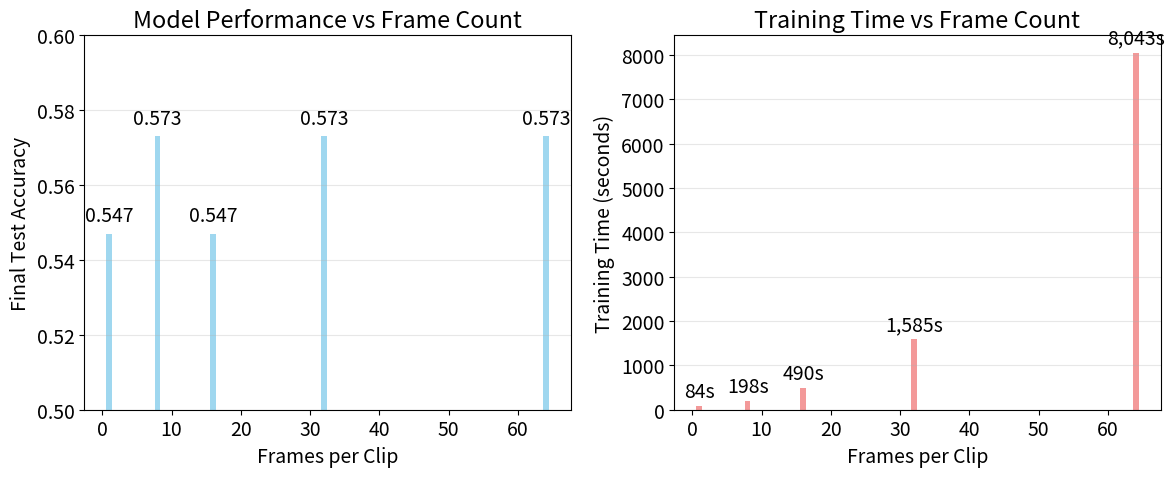

Reproduce this figure in Python.
import matplotlib.pyplot as plt
import numpy as np

# Set font size
plt.rcParams.update({'font.size': 14})

# Data from the training metrics files (including 1 frame)
frames = [1, 8, 16, 32, 64]
test_accuracy = [0.547, 0.573, 0.547, 0.573, 0.573]
training_time = [84, 198, 490, 1585, 8043]

# Create figure with two subplots
fig, (ax1, ax2) = plt.subplots(1, 2, figsize=(12, 5))

# Bar plot for performance
bars1 = ax1.bar(frames, test_accuracy, color='skyblue', alpha=0.8)
ax1.set_xlabel('Frames per Clip')
ax1.set_ylabel('Final Test Accuracy')
ax1.set_title('Model Performance vs Frame Count')
ax1.set_ylim(0.5, 0.6)
ax1.grid(axis='y', alpha=0.3)

# Add value labels on bars
for bar, acc in zip(bars1, test_accuracy):
    ax1.text(bar.get_x() + bar.get_width()/2, bar.get_height() + 0.002,
             f'{acc:.3f}', ha='center', va='bottom')

# Bar plot for training time
bars2 = ax2.bar(frames, training_time, color='lightcoral', alpha=0.8)
ax2.set_xlabel('Frames per Clip')
ax2.set_ylabel('Training Time (seconds)')
ax2.set_title('Training Time vs Frame Count')
ax2.grid(axis='y', alpha=0.3)

# Add value labels on bars
for bar, time in zip(bars2, training_time):
    ax2.text(bar.get_x() + bar.get_width()/2, bar.get_height() + 100,
             f'{time:,}s', ha='center', va='bottom')

# Adjust layout and save
plt.tight_layout()
plt.savefig('lora_training_comparison.png', dpi=300, bbox_inches='tight')
print("Plot saved as lora_training_comparison.png")